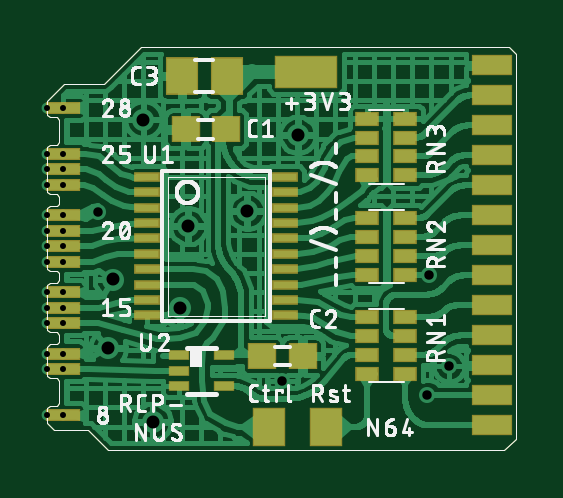
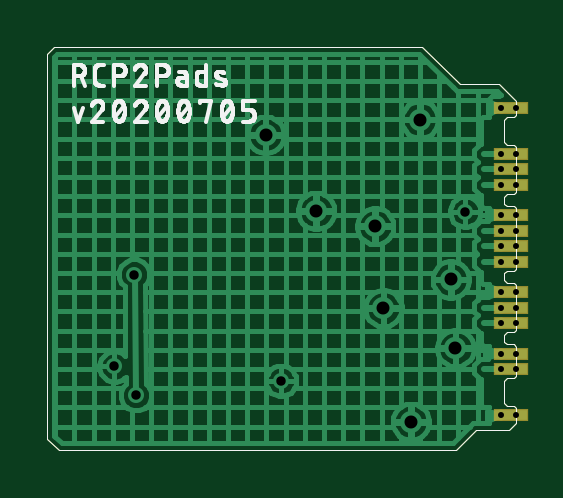
Circuit board: 7 layer files. Board 19.9 x 17.1 mm.
- drill: rcp2pads.DRD (562 bytes)
- bottom_copper: rcp2pads.GBL (20037 bytes)
- bottom_silk: rcp2pads.GBO (35087 bytes)
- bottom_mask: rcp2pads.GBS (1718 bytes)
- top_copper: rcp2pads.GTL (57341 bytes)
- top_silk: rcp2pads.GTO (71360 bytes)
- top_mask: rcp2pads.GTS (3244 bytes)

=== drill: rcp2pads.DRD ===
M48
;GenerationSoftware,Autodesk,EAGLE,9.6.2*%
;CreationDate,2020-07-07T11:12:48Z*%
FMAT,2
ICI,OFF
METRIC,TZ,000.000
T3C0.254
T2C0.400
T1C0.550
%
G90
M71
T1
X8464Y6690
X5964Y6040
X2764Y3789
X5614Y2575
X4066Y10560
X2564Y875
X10602Y9911
X4452Y-2239
T2
X16090Y-1110
X2150Y6650
X16159Y4000
X17002Y111
X9950Y-500
T3
X0Y0
X0Y6500
X650Y6500
X0Y11050
X650Y11050
X0Y650
X0Y-1950
X650Y-1950
X650Y650
X650Y3250
X0Y3250
X0Y1950
X650Y2600
X0Y2600
X650Y4550
X0Y4550
X650Y5200
X0Y5200
X650Y5850
X0Y5850
X650Y8450
X0Y8450
X650Y7800
X0Y7800
X650Y9100
X0Y9100
X650Y1950
X650Y0
M30
=== bottom_copper: rcp2pads.GBL (20037 bytes, source omitted) ===
=== bottom_silk: rcp2pads.GBO (35087 bytes, source omitted) ===
=== bottom_mask: rcp2pads.GBS ===
G04 EAGLE Gerber X2 export*
%TF.Part,Single*%
%TF.FileFunction,Other,solder mask bottom*%
%TF.FilePolarity,Positive*%
%TF.GenerationSoftware,Autodesk,EAGLE,9.6.2*%
%TF.CreationDate,2020-07-07T11:12:48Z*%
G75*
%MOMM*%
%FSLAX34Y34*%
%LPD*%
%INsolder mask bottom*%
%AMOC8*
5,1,8,0,0,1.08239X$1,22.5*%
G01*
%ADD10C,0.000000*%
%ADD11R,1.451600X0.551600*%


D10*
X0Y-23000D02*
X3000Y-26000D01*
X17000Y-26000D01*
X39750Y136500D02*
X195500Y136500D01*
X39750Y136500D02*
X23750Y120500D01*
X7000Y120500D01*
X0Y113500D01*
X0Y107500D01*
X0Y94000D02*
X0Y75000D01*
X1000Y74000D01*
X4000Y74000D01*
X5000Y73000D01*
X5000Y70000D02*
X4000Y69000D01*
X1000Y69000D01*
X0Y68000D01*
X5000Y70000D02*
X5000Y73000D01*
X0Y68000D02*
X0Y42500D01*
X1000Y41500D01*
X4000Y41500D01*
X5000Y40500D01*
X5000Y37500D02*
X4000Y36500D01*
X1000Y36500D01*
X0Y35500D01*
X5000Y37500D02*
X5000Y40500D01*
X0Y-16500D02*
X0Y-23000D01*
X0Y-3000D02*
X0Y9500D01*
X0Y16500D02*
X0Y35500D01*
X0Y-3000D02*
X1000Y-4000D01*
X4000Y-4000D02*
X5000Y-5000D01*
X4000Y-4000D02*
X1000Y-4000D01*
X5000Y-5000D02*
X5000Y-14500D01*
X4000Y-15500D01*
X1000Y-15500D01*
X0Y-16500D01*
X1000Y106500D02*
X0Y107500D01*
X1000Y106500D02*
X4000Y106500D01*
X5000Y105500D01*
X5000Y96000D01*
X4000Y95000D01*
X1000Y95000D01*
X0Y94000D01*
X0Y16500D02*
X1000Y15500D01*
X4000Y15500D01*
X5000Y14500D01*
X5000Y11500D01*
X4000Y10500D01*
X1000Y10500D01*
X0Y9500D01*
X17000Y-26000D02*
X25500Y-34500D01*
X193500Y-34500D01*
X198500Y-29500D01*
X198500Y133500D01*
X195500Y136500D01*
D11*
X2000Y91000D03*
X2000Y84500D03*
X2000Y78000D03*
X2000Y65000D03*
X2000Y58500D03*
X2000Y52000D03*
X2000Y45500D03*
X2000Y32500D03*
X2000Y26000D03*
X2000Y19500D03*
X2000Y6500D03*
X2000Y0D03*
X2000Y-19500D03*
X2000Y110500D03*
M02*

=== top_copper: rcp2pads.GTL (57341 bytes, source omitted) ===
=== top_silk: rcp2pads.GTO (71360 bytes, source omitted) ===
=== top_mask: rcp2pads.GTS ===
G04 EAGLE Gerber X2 export*
%TF.Part,Single*%
%TF.FileFunction,Other,solder mask top*%
%TF.FilePolarity,Positive*%
%TF.GenerationSoftware,Autodesk,EAGLE,9.6.2*%
%TF.CreationDate,2020-07-07T11:12:48Z*%
G75*
%MOMM*%
%FSLAX34Y34*%
%LPD*%
%INsolder mask top*%
%AMOC8*
5,1,8,0,0,1.08239X$1,22.5*%
G01*
%ADD10C,0.000000*%
%ADD11R,1.000000X0.600000*%
%ADD12R,1.371600X1.625600*%
%ADD13R,1.451600X0.551600*%
%ADD14R,2.641600X1.371600*%
%ADD15R,1.401600X1.601600*%
%ADD16R,1.201600X1.101600*%
%ADD17R,1.092200X0.406400*%
%ADD18R,0.901600X0.451600*%
%ADD19R,1.701600X0.901600*%


D10*
X0Y-23000D02*
X3000Y-26000D01*
X17000Y-26000D01*
X39750Y136500D02*
X195500Y136500D01*
X39750Y136500D02*
X23750Y120500D01*
X7000Y120500D01*
X0Y113500D01*
X0Y107500D01*
X0Y94000D02*
X0Y75000D01*
X1000Y74000D01*
X4000Y74000D01*
X5000Y73000D01*
X5000Y70000D02*
X4000Y69000D01*
X1000Y69000D01*
X0Y68000D01*
X5000Y70000D02*
X5000Y73000D01*
X0Y68000D02*
X0Y42500D01*
X1000Y41500D01*
X4000Y41500D01*
X5000Y40500D01*
X5000Y37500D02*
X4000Y36500D01*
X1000Y36500D01*
X0Y35500D01*
X5000Y37500D02*
X5000Y40500D01*
X0Y-16500D02*
X0Y-23000D01*
X0Y-3000D02*
X0Y9500D01*
X0Y16500D02*
X0Y35500D01*
X0Y-3000D02*
X1000Y-4000D01*
X4000Y-4000D02*
X5000Y-5000D01*
X4000Y-4000D02*
X1000Y-4000D01*
X5000Y-5000D02*
X5000Y-14500D01*
X4000Y-15500D01*
X1000Y-15500D01*
X0Y-16500D01*
X1000Y106500D02*
X0Y107500D01*
X1000Y106500D02*
X4000Y106500D01*
X5000Y105500D01*
X5000Y96000D01*
X4000Y95000D01*
X1000Y95000D01*
X0Y94000D01*
X0Y16500D02*
X1000Y15500D01*
X4000Y15500D01*
X5000Y14500D01*
X5000Y11500D01*
X4000Y10500D01*
X1000Y10500D01*
X0Y9500D01*
X17000Y-26000D02*
X25500Y-34500D01*
X193500Y-34500D01*
X198500Y-29500D01*
X198500Y133500D01*
X195500Y136500D01*
D11*
X135500Y106000D03*
X135500Y98000D03*
X135500Y90000D03*
X135500Y82000D03*
X151500Y82000D03*
X151500Y90000D03*
X151500Y98000D03*
X151500Y106000D03*
X135500Y64000D03*
X135500Y56000D03*
X135500Y48000D03*
X135500Y40000D03*
X151500Y40000D03*
X151500Y48000D03*
X151500Y56000D03*
X151500Y64000D03*
X135500Y22000D03*
X135500Y14000D03*
X135500Y6000D03*
X135500Y-2000D03*
X151500Y-2000D03*
X151500Y6000D03*
X151500Y14000D03*
X151500Y22000D03*
D12*
X94000Y-24750D03*
X118000Y-24750D03*
D13*
X6500Y0D03*
X6500Y6500D03*
X6500Y19500D03*
X6500Y26000D03*
X6500Y32500D03*
X6500Y45500D03*
X6500Y52000D03*
X6500Y58500D03*
X6500Y65000D03*
X6500Y78000D03*
X6500Y84500D03*
X6500Y91000D03*
X6500Y-19500D03*
X6500Y110500D03*
D14*
X109650Y125940D03*
D15*
X76000Y124000D03*
X57000Y124000D03*
D16*
X75500Y101500D03*
X58500Y101500D03*
D17*
X42322Y81250D03*
X42322Y74750D03*
X42322Y68250D03*
X42322Y61750D03*
X42322Y55250D03*
X42322Y48750D03*
X42322Y42250D03*
X42322Y35750D03*
X42322Y29250D03*
X42322Y22750D03*
X100678Y22750D03*
X100678Y29250D03*
X100678Y35750D03*
X100678Y42250D03*
X100678Y48750D03*
X100678Y55250D03*
X100678Y61750D03*
X100678Y68250D03*
X100678Y74750D03*
X100678Y81250D03*
D18*
X74750Y-7250D03*
X74750Y5750D03*
X55750Y5750D03*
X55750Y-750D03*
X55750Y-7250D03*
D16*
X91000Y5500D03*
X108000Y5500D03*
D19*
X188100Y128500D03*
X188100Y115800D03*
X188100Y103100D03*
X188100Y90400D03*
X188100Y77700D03*
X188100Y65000D03*
X188100Y52300D03*
X188100Y39600D03*
X188100Y26900D03*
X188100Y14200D03*
X188100Y1500D03*
X188100Y-11200D03*
X188100Y-23900D03*
M02*
